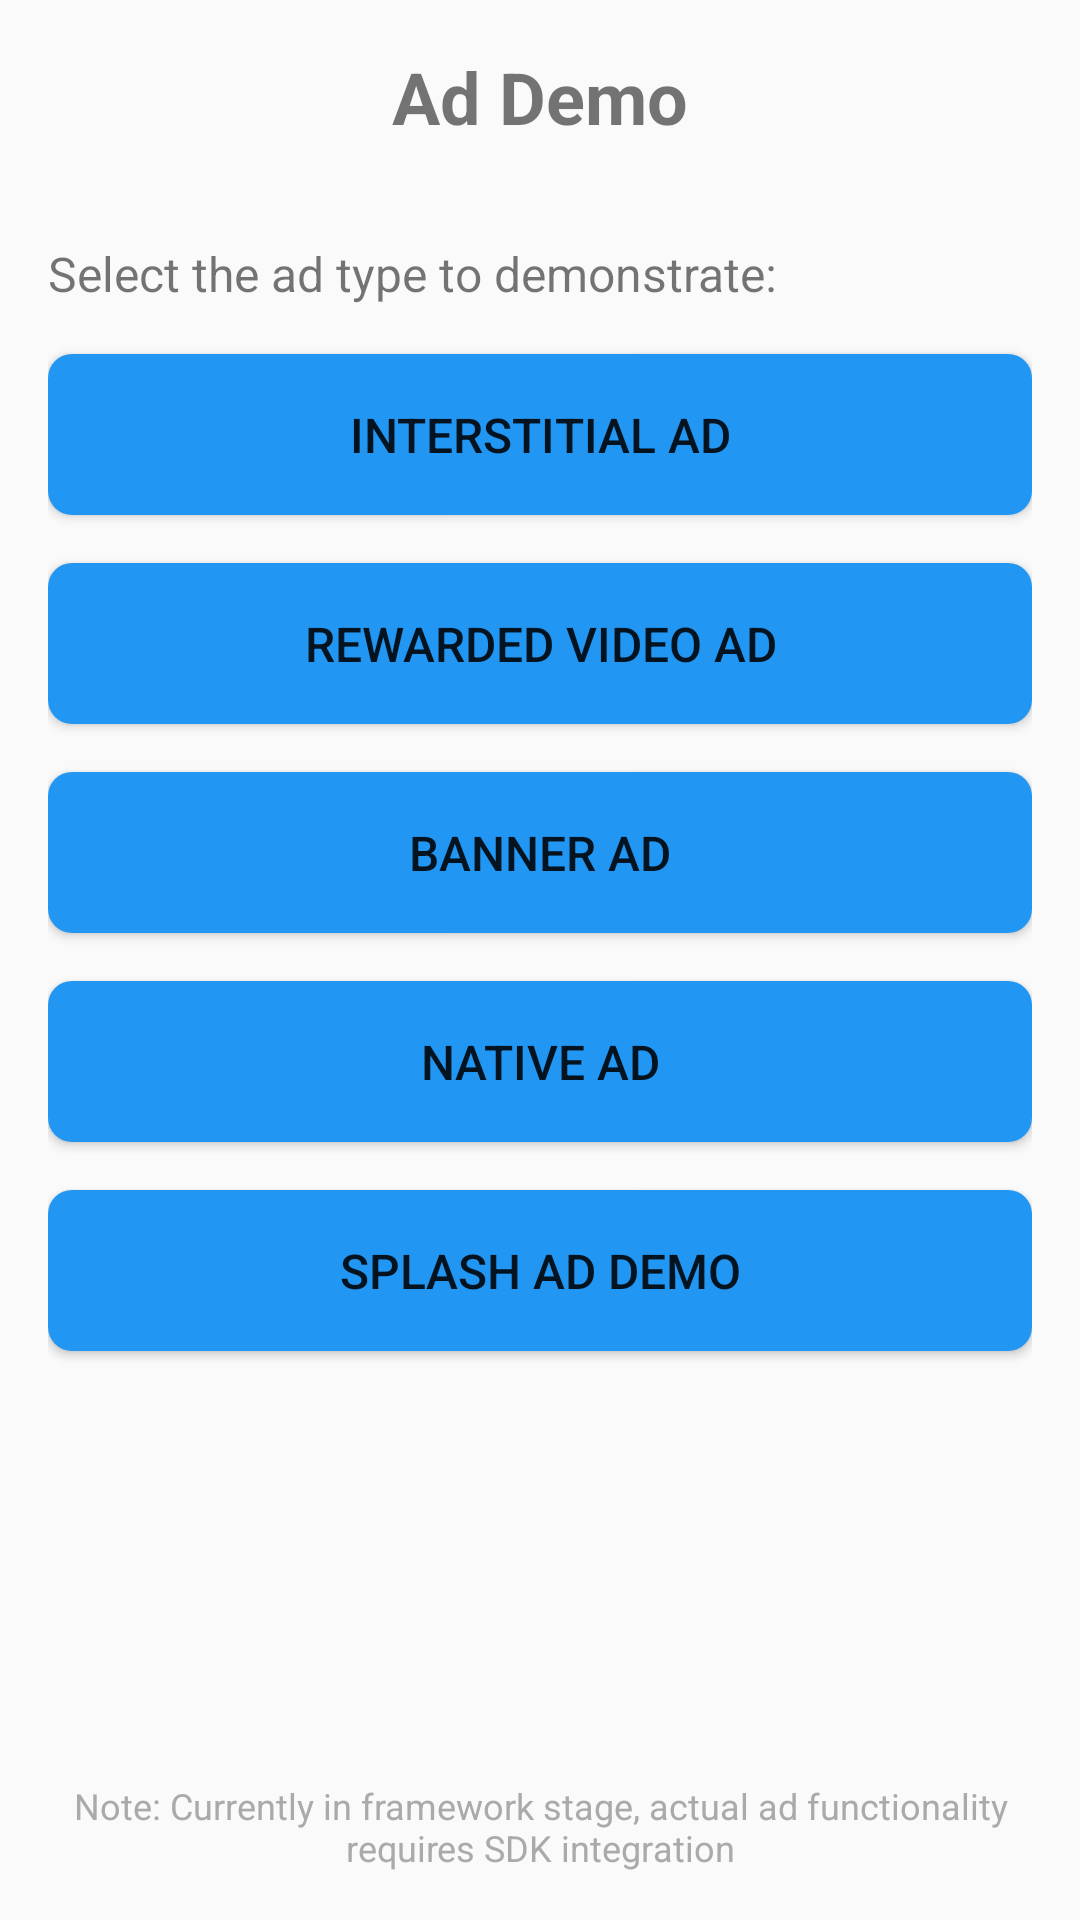

The Android layout XML behind this screen, and the referenced resources:
<!-- AndroidManifest.xml: application theme Theme.SolarEngineMeditationSample -->
<!-- res/layout/activity_ad_demo.xml -->
<?xml version="1.0" encoding="utf-8"?>
<LinearLayout xmlns:android="http://schemas.android.com/apk/res/android"
    xmlns:tools="http://schemas.android.com/tools"
    android:layout_width="match_parent"
    android:layout_height="match_parent"
    android:orientation="vertical"
    android:padding="16dp"
    tools:context=".activity.MaxAdActivity">

    <TextView
        android:id="@+id/tvTitle"
        android:layout_width="match_parent"
        android:layout_height="wrap_content"
        android:text="Ad Demo"
        android:textSize="24sp"
        android:textStyle="bold"
        android:gravity="center"
        android:layout_marginBottom="32dp" />

    <TextView
        android:layout_width="match_parent"
        android:layout_height="wrap_content"
        android:text="Select the ad type to demonstrate:"
        android:textSize="16sp"
        android:layout_marginBottom="16dp" />

    <Button
        android:id="@+id/btnInterstitial"
        android:layout_width="match_parent"
        android:layout_height="wrap_content"
        android:text="Interstitial Ad"
        android:textSize="16sp"
        android:padding="16dp"
        android:layout_marginBottom="16dp"
        android:background="@drawable/button_background" />

    <Button
        android:id="@+id/btnRewarded"
        android:layout_width="match_parent"
        android:layout_height="wrap_content"
        android:text="Rewarded Video Ad"
        android:textSize="16sp"
        android:padding="16dp"
        android:layout_marginBottom="16dp"
        android:background="@drawable/button_background" />

    <Button
        android:id="@+id/btnBanner"
        android:layout_width="match_parent"
        android:layout_height="wrap_content"
        android:text="Banner Ad"
        android:textSize="16sp"
        android:padding="16dp"
        android:layout_marginBottom="16dp"
        android:background="@drawable/button_background" />

    <Button
        android:id="@+id/btnMrec"
        android:layout_width="match_parent"
        android:layout_height="wrap_content"
        android:text="Native Ad"
        android:textSize="16sp"
        android:padding="16dp"
        android:layout_marginBottom="16dp"
        android:background="@drawable/button_background" />

    <Button
        android:id="@+id/btnSplash"
        android:layout_width="match_parent"
        android:layout_height="wrap_content"
        android:text="Splash Ad Demo"
        android:textSize="16sp"
        android:padding="16dp"
        android:layout_marginBottom="16dp"
        android:background="@drawable/button_background" />

    
    <FrameLayout
        android:id="@+id/bannerContainer"
        android:layout_width="match_parent"
        android:layout_height="wrap_content"
        android:layout_marginTop="16dp"
        android:layout_marginBottom="16dp"
        android:minHeight="50dp" />

    <View
        android:layout_width="match_parent"
        android:layout_height="0dp"
        android:layout_weight="1" />

    <TextView
        android:layout_width="match_parent"
        android:layout_height="wrap_content"
        android:text="Note: Currently in framework stage, actual ad functionality requires SDK integration"
        android:textSize="12sp"
        android:textColor="@android:color/darker_gray"
        android:gravity="center"
        android:layout_marginTop="16dp" />

</LinearLayout>
<!-- resources referenced by this layout -->
<resources>
  <!-- drawable button_background (drawable) -->
  <?xml version="1.0" encoding="utf-8"?>
  <selector xmlns:android="http://schemas.android.com/apk/res/android">
      <item android:state_pressed="true">
          <shape android:shape="rectangle">
              <solid android:color="#1976D2" />
              <corners android:radius="8dp" />
          </shape>
      </item>
      <item>
          <shape android:shape="rectangle">
              <solid android:color="#2196F3" />
              <corners android:radius="8dp" />
          </shape>
      </item>
  </selector>
  <style name="Theme.SolarEngineMeditationSample" parent="Theme.AppCompat.Light.NoActionBar" />
</resources>
